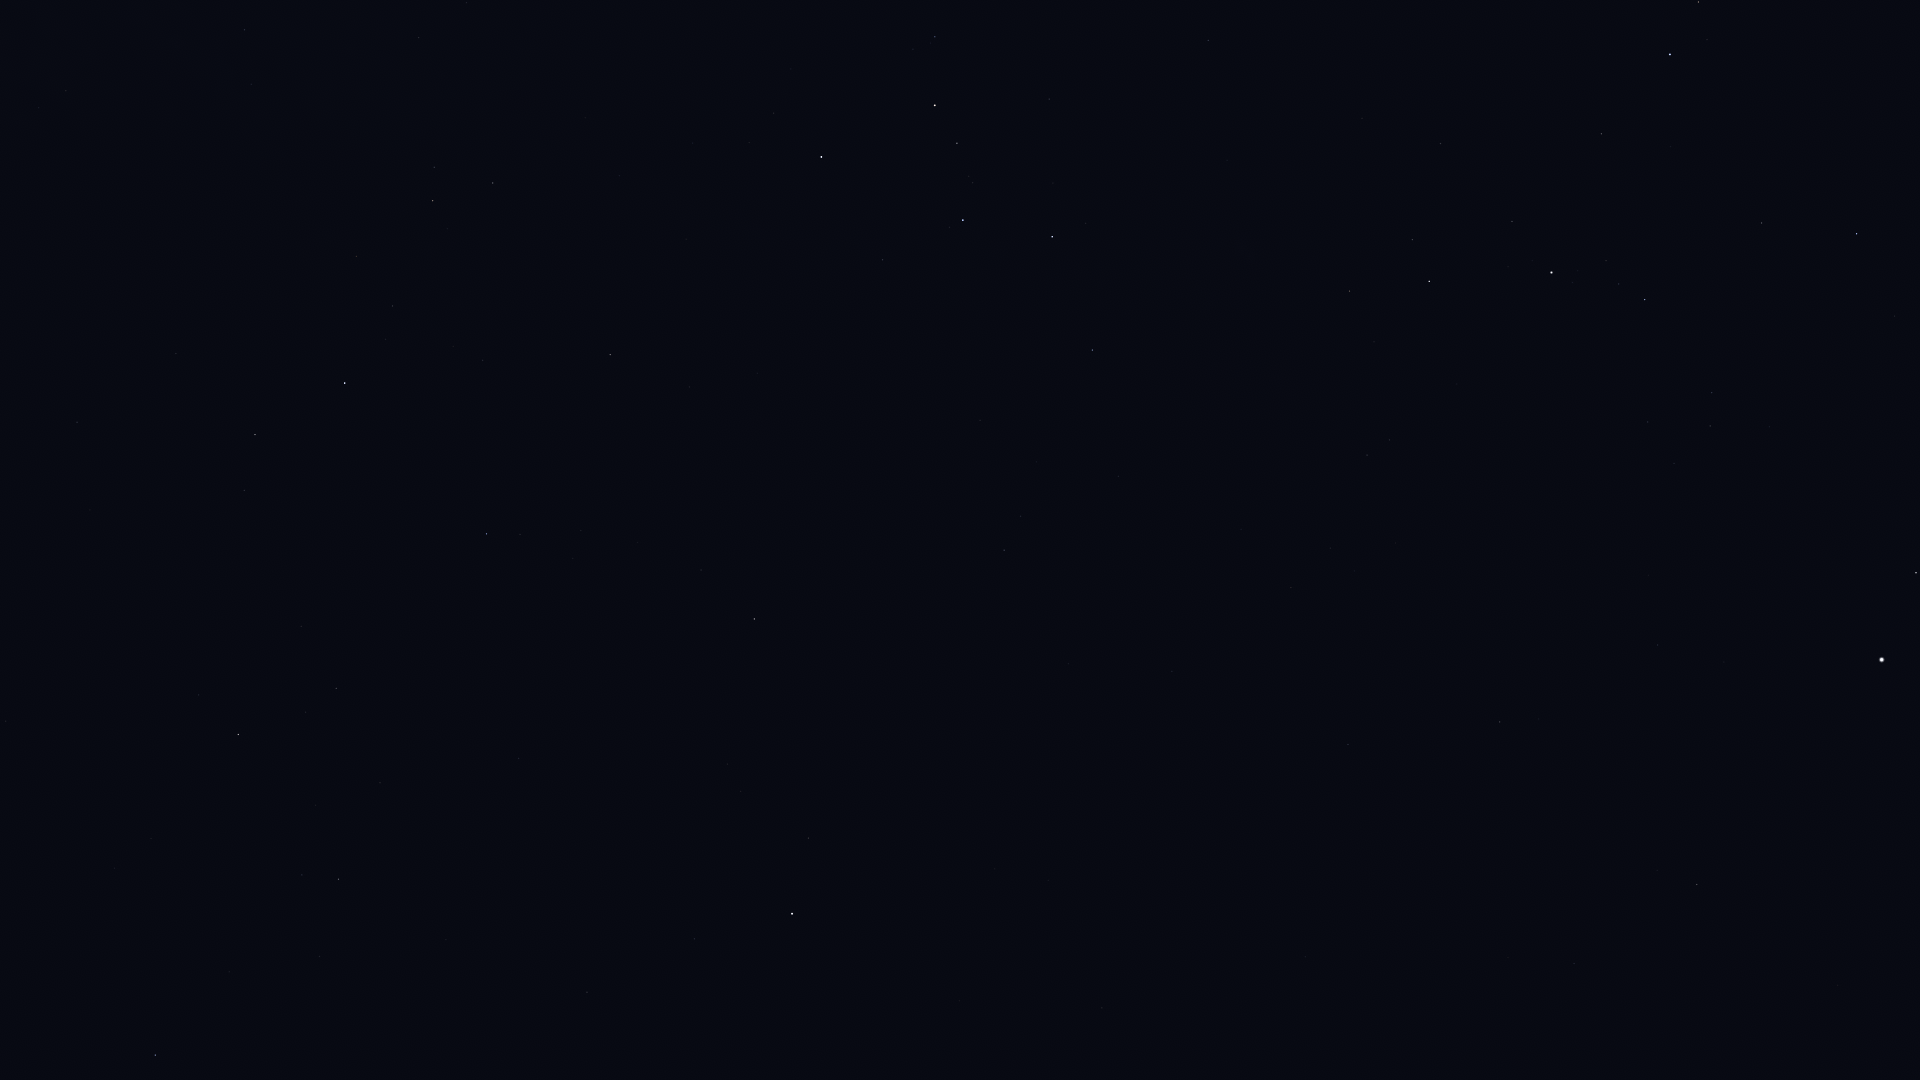

Data behind this chart, as committed beside it:
Star_ID, Name, X, Y
746, Caph, 821, 157
2920, Fulu, 935, 37
3179, Schedar, 935, 105
3821, Achird, 957, 143
107418, Castula, 973, 183
6686, Ruchbah, 1052, 237
8886, Segin, 1092, 350
13192, Nushagak, 1085, 589
13268, Miram, 1349, 291
14328, HIP 14328, 1429, 281
14576, Algol, 1670, 54
14668, Misam, 1601, 134
15863, Mirfak, 1551, 272
16228, HIP 16228, 1367, 455
17358, HIP 17358, 1645, 300
17959, HIP 17959, 1172, 671
18505, HIP 18505, 1354, 571
18532, HIP 18532, 1857, 234
22783, HIP 22783, 1348, 744
23416, Almaaz, 1916, 573
24003, Mago, 1279, 804
24608, Capella, 1882, 660
25110, HIP 25110, 1048, 880
30060, HIP 30060, 1574, 963
83895, Aldhibah, 155, 1055
85822, Yildun, 694, 939
86614, Dziban, 319, 956
90344, Fafnir, 151, 839
94376, Altais, 238, 735
96100, Alsafi, 306, 712
105199, Alderamin, 345, 383
106032, Alfirk, 486, 534
107136, Azelfafage, 251, 84
108917, Kurhah, 483, 360
109492, HIP 109492, 433, 201
110538, HIP 110538, 418, 38
112724, HIP 112724, 610, 355
116727, Errai, 754, 619
